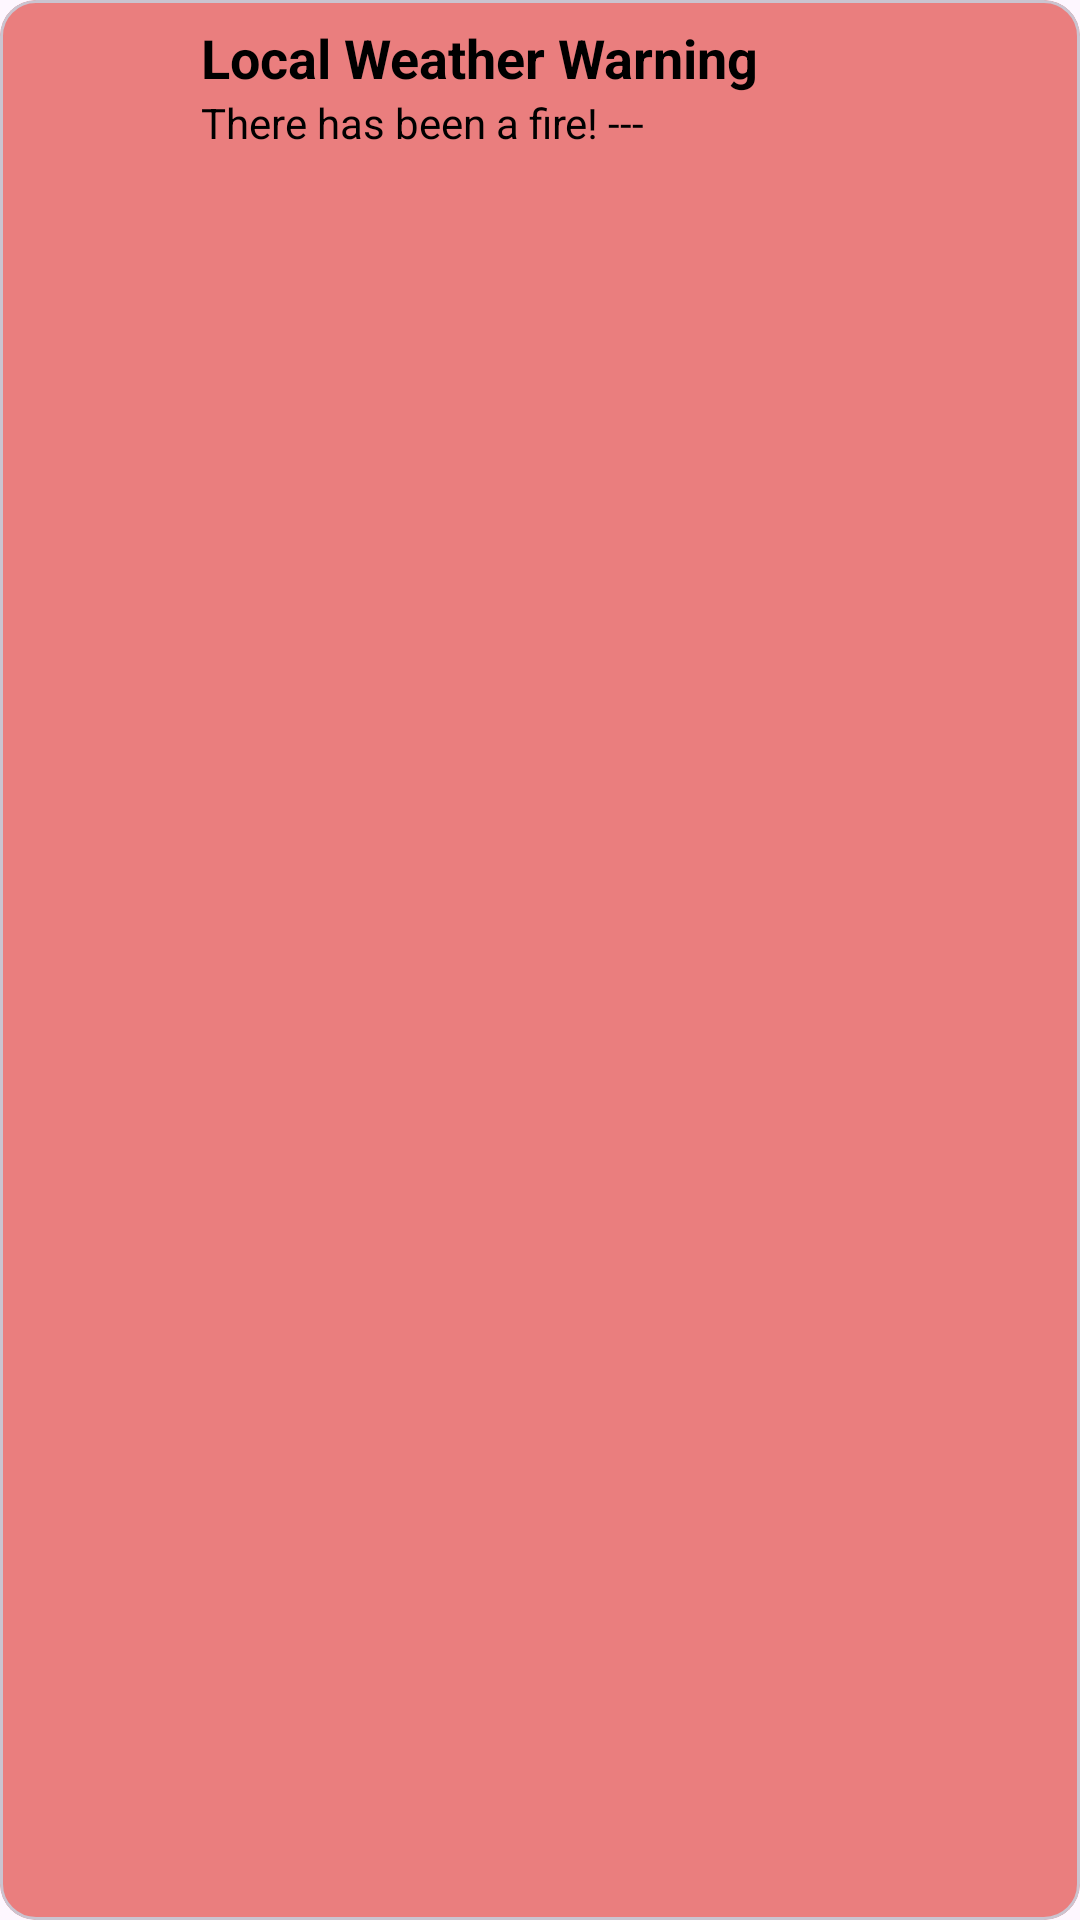

The Android layout XML behind this screen, and the referenced resources:
<!-- AndroidManifest.xml: application theme Theme.Rainfall -->
<!-- res/layout/fragment_notification_item.xml -->
<?xml version="1.0" encoding="utf-8"?>
<com.google.android.material.card.MaterialCardView xmlns:android="http://schemas.android.com/apk/res/android"
    xmlns:app="http://schemas.android.com/apk/res-auto"
    android:layout_width="match_parent"
    android:layout_height="wrap_content"
    android:layout_margin="3dp"
    app:cardCornerRadius="12dp"
    android:backgroundTint="@color/priority_high">


    <LinearLayout
        android:layout_width="match_parent"
        android:layout_height="80dp"
        android:orientation="horizontal" android:layout_margin="7dp" >



        <ImageView
            android:id="@+id/severity_icon"
            android:layout_width="50dp"
            android:layout_height="50dp"
            android:src="@drawable/warning_amber_24"
            android:layout_marginEnd="10dp"
            android:layout_gravity="center" />

        <LinearLayout
            android:layout_width="wrap_content"
            android:layout_height="match_parent"
            android:orientation="vertical"
            android:layout_weight="1">

            <TextView
                android:id="@+id/notification_title"
                android:layout_width="wrap_content"
                android:layout_height="wrap_content"
                android:text="Local Weather Warning"
                android:textStyle="bold"
                android:textSize="18sp"
                android:textColor="@color/black"/>

            <TextView
                android:id="@+id/notification_body"
                android:layout_width="match_parent"
                android:layout_height="match_parent"
                android:textColor="@color/black"
                android:text="There has been a fire! ---" />


        </LinearLayout>



    </LinearLayout>

</com.google.android.material.card.MaterialCardView>
<!-- resources referenced by this layout -->
<resources>
  <color name="black">#FF000000</color>
  <color name="priority_high">#ea7e7e</color>
  <style name="Theme.Rainfall" parent="Base.Theme.Rainfall" />
  <style name="Base.Theme.Rainfall" parent="Theme.Material3.DayNight.NoActionBar">
          
          <item name="colorSecondary">@color/light_blue_400</item>
          <item name="colorPrimary">@color/light_blue_400</item>
          <item name="rainBackground">@color/white</item>
  
      </style>
  <color name="light_blue_400">#FF29B6F6</color>
  <color name="white">#FFFFFFFF</color>
</resources>
